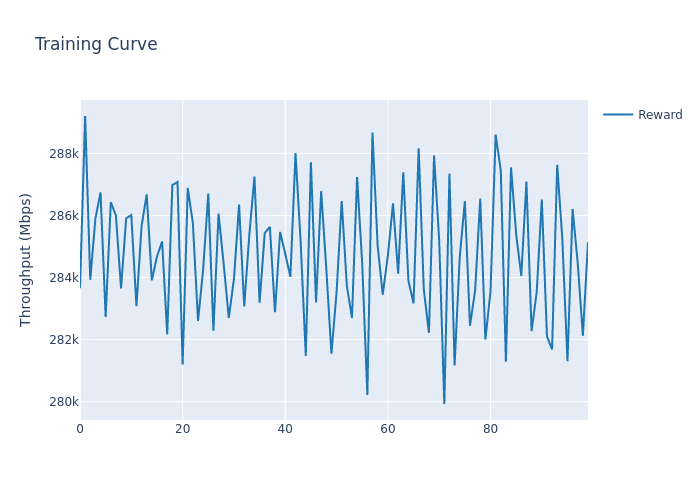

Source data for this figure (header and first rows):
, train_step, reward_mean, reward_std
0, 0, 283653, 0.0
1, 1, 289205, 0.0
2, 2, 283927, 0.0
3, 3, 285899, 0.0
4, 4, 286743, 0.0
5, 5, 282730, 0.0
6, 6, 286429, 0.0
7, 7, 285996, 0.0
8, 8, 283652, 0.0
9, 9, 285908, 0.0
10, 10, 286012, 0.0
11, 11, 283074, 0.0
12, 12, 285661, 0.0
13, 13, 286679, 0.0
14, 14, 283908, 0.0
15, 15, 284676, 0.0
16, 16, 285162, 0.0
17, 17, 282168, 0.0
18, 18, 286979, 0.0
19, 19, 287077, 0.0
20, 20, 281200, 0.0
21, 21, 286887, 0.0
22, 22, 285747, 0.0
23, 23, 282600, 0.0
24, 24, 284263, 0.0
25, 25, 286703, 0.0
26, 26, 282289, 0.0
27, 27, 286059, 0.0
28, 28, 284436, 0.0
29, 29, 282701, 0.0
30, 30, 283949, 0.0
31, 31, 286355, 0.0
32, 32, 283071, 0.0
33, 33, 285375, 0.0
34, 34, 287257, 0.0
35, 35, 283189, 0.0
36, 36, 285434, 0.0
37, 37, 285634, 0.0
38, 38, 282882, 0.0
39, 39, 285469, 0.0
40, 40, 284764, 0.0
41, 41, 284023, 0.0
42, 42, 288008, 0.0
43, 43, 285148, 0.0
44, 44, 281477, 0.0
45, 45, 287710, 0.0
46, 46, 283194, 0.0
47, 47, 286784, 0.0
48, 48, 284284, 0.0
49, 49, 281544, 0.0
50, 50, 283525, 0.0
51, 51, 286468, 0.0
52, 52, 283740, 0.0
53, 53, 282701, 0.0
54, 54, 287239, 0.0
55, 55, 284449, 0.0
56, 56, 280214, 0.0
57, 57, 288673, 0.0
58, 58, 285037, 0.0
59, 59, 283453, 0.0
... 40 more rows
